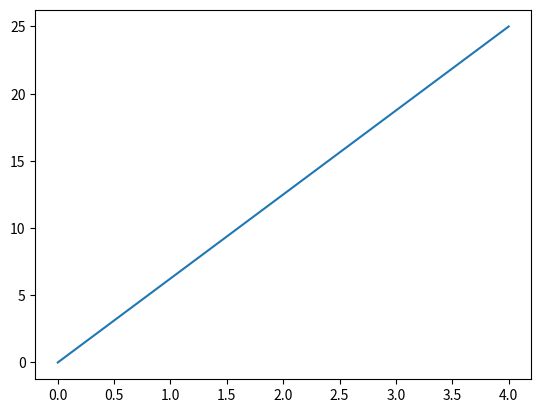

Write Python code to recreate this figure.
import matplotlib.pyplot as plt
import numpy as np

xpoints = np.array([0, 4])
ypoints = np.array([0, 25])

plt.plot(xpoints, ypoints)
plt.show()